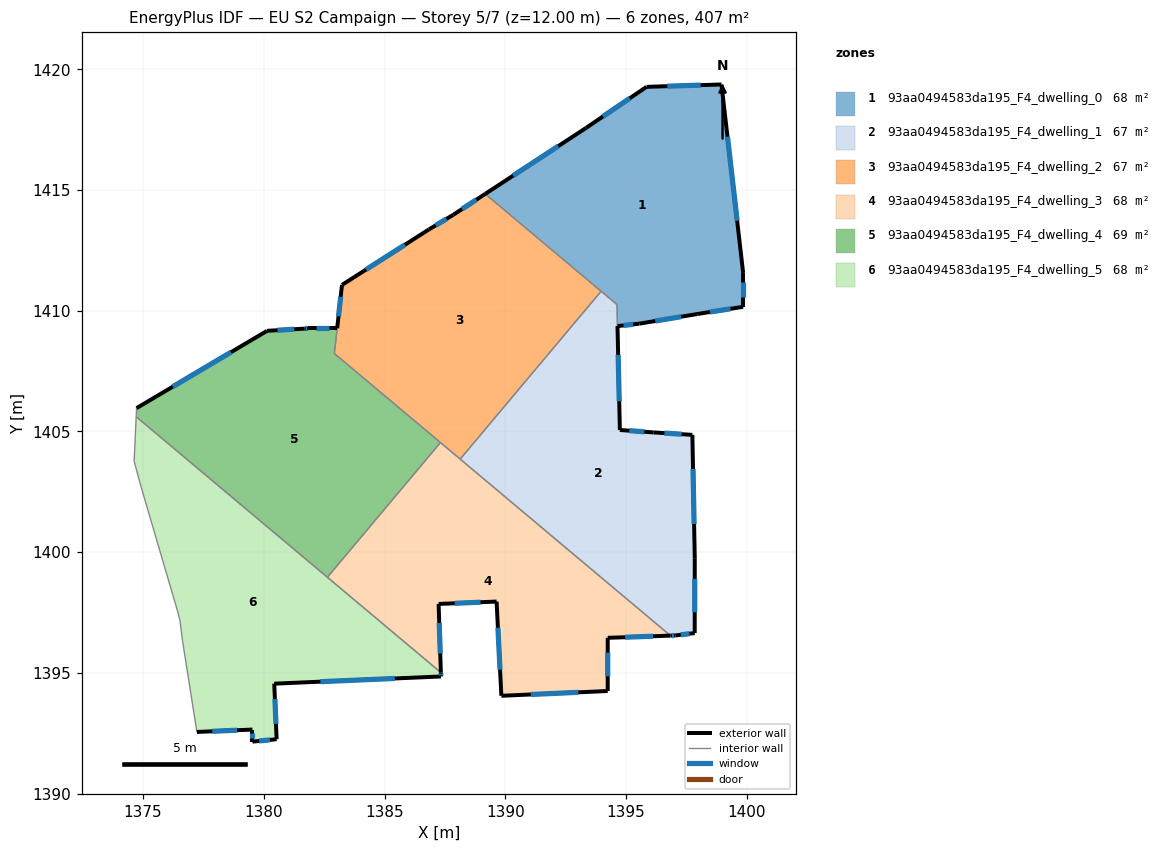
=== STOREY PLAN SPEC (per zone: floor XY polygon, exterior-wall plan segments, windows/doors) ===
zone 1: 93aa0494583da195_F4_dwelling_0  (68.2 m²)
  floor: (1398.95, 1419.37) (1399.85, 1411.56) (1399.85, 1410.16) (1397.95, 1409.86) (1395.55, 1409.46) (1394.65, 1409.36) (1394.63, 1410.25) (1389.17, 1414.84) (1393.35, 1417.57) (1395.85, 1419.27)
  exterior wall: (1393.35, 1417.57) – (1389.17, 1414.84)  [5.0 m]
    window: (1392.19, 1416.81) – (1390.32, 1415.59)  [3.0 m²]
  exterior wall: (1395.85, 1419.27) – (1393.35, 1417.57)  [3.0 m]
    window: (1395.16, 1418.80) – (1394.04, 1418.04)  [1.8 m²]
  exterior wall: (1398.95, 1419.37) – (1395.85, 1419.27)  [3.1 m]
    window: (1398.09, 1419.34) – (1396.71, 1419.30)  [1.9 m²]
  exterior wall: (1399.85, 1411.56) – (1398.95, 1419.37)  [7.9 m]
    window: (1399.60, 1413.72) – (1399.20, 1417.21)  [4.7 m²]
  exterior wall: (1399.85, 1410.16) – (1399.85, 1411.56)  [1.4 m]
    window: (1399.85, 1410.55) – (1399.85, 1411.18)  [0.8 m²]
  exterior wall: (1397.95, 1409.86) – (1399.85, 1410.16)  [1.9 m]
    window: (1398.48, 1409.95) – (1399.32, 1410.08)  [1.1 m²]
  exterior wall: (1395.55, 1409.46) – (1397.95, 1409.86)  [2.4 m]
    window: (1396.21, 1409.57) – (1397.28, 1409.75)  [1.5 m²]
  exterior wall: (1394.65, 1409.36) – (1395.55, 1409.46)  [0.9 m]
    window: (1394.90, 1409.39) – (1395.30, 1409.44)  [0.5 m²]
  interior walls: 3
zone 2: 93aa0494583da195_F4_dwelling_1  (67.4 m²)
  floor: (1394.62, 1410.26) (1394.74, 1405.06) (1396.15, 1404.96) (1397.75, 1404.86) (1397.85, 1399.75) (1397.84, 1396.65) (1397.04, 1396.55) (1396.84, 1396.55) (1388.13, 1403.86) (1393.97, 1410.81)
  exterior wall: (1397.85, 1399.75) – (1397.75, 1404.86)  [5.1 m]
    window: (1397.82, 1401.17) – (1397.77, 1403.45)  [3.1 m²]
  exterior wall: (1397.84, 1396.65) – (1397.85, 1399.75)  [3.1 m]
    window: (1397.84, 1397.51) – (1397.85, 1398.90)  [1.9 m²]
  exterior wall: (1397.04, 1396.55) – (1397.84, 1396.65)  [0.8 m]
    window: (1397.27, 1396.58) – (1397.62, 1396.62)  [0.5 m²]
  exterior wall: (1396.84, 1396.55) – (1397.04, 1396.55)  [0.2 m]
    window: (1396.90, 1396.55) – (1396.99, 1396.55)  [0.1 m²]
  exterior wall: (1396.15, 1404.96) – (1394.74, 1405.06)  [1.4 m]
    window: (1395.76, 1404.99) – (1395.13, 1405.03)  [0.8 m²]
  exterior wall: (1397.75, 1404.86) – (1396.15, 1404.96)  [1.6 m]
    window: (1397.30, 1404.89) – (1396.59, 1404.93)  [1.0 m²]
  exterior wall: (1394.74, 1405.06) – (1394.65, 1409.36)  [4.3 m]
    window: (1394.72, 1406.25) – (1394.67, 1408.17)  [2.6 m²]
  interior walls: 4
zone 3: 93aa0494583da195_F4_dwelling_2  (67.1 m²)
  floor: (1393.97, 1410.81) (1388.13, 1403.86) (1382.92, 1408.23) (1383.24, 1411.07) (1386.84, 1413.37) (1387.84, 1413.97) (1389.17, 1414.84)
  exterior wall: (1383.24, 1411.07) – (1383.04, 1409.27)  [1.8 m]
    window: (1383.18, 1410.57) – (1383.09, 1409.77)  [1.1 m²]
  exterior wall: (1386.84, 1413.37) – (1383.24, 1411.07)  [4.3 m]
    window: (1385.84, 1412.73) – (1384.24, 1411.70)  [2.6 m²]
  exterior wall: (1387.84, 1413.97) – (1386.84, 1413.37)  [1.2 m]
    window: (1387.57, 1413.80) – (1387.12, 1413.53)  [0.7 m²]
  exterior wall: (1389.17, 1414.84) – (1387.84, 1413.97)  [1.6 m]
    window: (1388.80, 1414.60) – (1388.21, 1414.21)  [0.9 m²]
  interior walls: 5
zone 4: 93aa0494583da195_F4_dwelling_3  (67.8 m²)
  floor: (1396.84, 1396.55) (1394.24, 1396.45) (1394.24, 1394.25) (1389.84, 1394.05) (1389.64, 1397.96) (1387.24, 1397.86) (1387.33, 1395.02) (1382.63, 1398.96) (1387.31, 1404.54)
  exterior wall: (1394.24, 1394.25) – (1394.24, 1396.45)  [2.2 m]
    window: (1394.24, 1394.86) – (1394.24, 1395.84)  [1.3 m²]
  exterior wall: (1389.84, 1394.05) – (1394.24, 1394.25)  [4.4 m]
    window: (1391.06, 1394.11) – (1393.02, 1394.20)  [2.6 m²]
  exterior wall: (1389.64, 1397.96) – (1389.84, 1394.05)  [3.9 m]
    window: (1389.69, 1396.88) – (1389.78, 1395.13)  [2.3 m²]
  exterior wall: (1387.24, 1397.86) – (1389.64, 1397.96)  [2.4 m]
    window: (1387.90, 1397.88) – (1388.97, 1397.93)  [1.4 m²]
  exterior wall: (1387.33, 1395.02) – (1387.24, 1397.86)  [2.8 m]
    window: (1387.31, 1395.80) – (1387.26, 1397.07)  [1.7 m²]
  exterior wall: (1394.24, 1396.45) – (1396.84, 1396.55)  [2.6 m]
    window: (1394.96, 1396.48) – (1396.12, 1396.52)  [1.6 m²]
  interior walls: 4
zone 5: 93aa0494583da195_F4_dwelling_4  (68.5 m²)
  floor: (1383.04, 1409.27) (1382.92, 1408.23) (1387.31, 1404.54) (1382.63, 1398.96) (1374.71, 1405.61) (1374.73, 1405.97) (1380.14, 1409.17) (1381.69, 1409.26) (1381.84, 1409.27)
  exterior wall: (1383.04, 1409.27) – (1381.84, 1409.27)  [1.2 m]
    window: (1382.71, 1409.27) – (1382.17, 1409.27)  [0.7 m²]
  exterior wall: (1380.14, 1409.17) – (1374.73, 1405.97)  [6.3 m]
    window: (1378.64, 1408.28) – (1376.23, 1406.85)  [3.8 m²]
  exterior wall: (1381.69, 1409.26) – (1380.14, 1409.17)  [1.6 m]
    window: (1381.26, 1409.23) – (1380.57, 1409.19)  [0.9 m²]
  exterior wall: (1381.84, 1409.27) – (1381.69, 1409.26)  [0.1 m]
    window: (1381.80, 1409.26) – (1381.73, 1409.26)  [0.1 m²]
  interior walls: 5
zone 6: 93aa0494583da195_F4_dwelling_5  (67.8 m²)
  floor: (1387.33, 1395.02) (1387.34, 1394.85) (1380.43, 1394.56) (1380.53, 1392.25) (1379.53, 1392.16) (1379.53, 1392.66) (1377.23, 1392.56) (1376.63, 1396.36) (1376.53, 1397.16) (1376.43, 1397.56) (1374.93, 1402.66) (1374.63, 1403.76) (1374.71, 1405.61)
  exterior wall: (1387.34, 1394.85) – (1387.33, 1395.02)  [0.2 m]
    window: (1387.34, 1394.90) – (1387.33, 1394.97)  [0.1 m²]
  exterior wall: (1380.43, 1394.56) – (1387.34, 1394.85)  [6.9 m]
    window: (1382.34, 1394.64) – (1385.43, 1394.77)  [4.1 m²]
  exterior wall: (1380.53, 1392.25) – (1380.43, 1394.56)  [2.3 m]
    window: (1380.50, 1392.89) – (1380.46, 1393.92)  [1.4 m²]
  exterior wall: (1379.53, 1392.16) – (1380.53, 1392.25)  [1.0 m]
    window: (1379.81, 1392.18) – (1380.25, 1392.23)  [0.6 m²]
  exterior wall: (1379.53, 1392.66) – (1379.53, 1392.16)  [0.5 m]
    window: (1379.53, 1392.52) – (1379.53, 1392.29)  [0.3 m²]
  exterior wall: (1377.23, 1392.56) – (1379.53, 1392.66)  [2.3 m]
    window: (1377.87, 1392.58) – (1378.89, 1392.63)  [1.4 m²]
  interior walls: 8

=== DERIVED (storey summary) ===
Building: EU S2 Campaign
Storey: 5 of 7  (floor level z = 12.00 m)
Storey gross floor area: 407.0 m²
Zones on this storey: 6
  - 93aa0494583da195_F4_dwelling_0: floor 68.2 m²; exterior wall 25.6 m (76.9 m²); 8 window(s) 15.3 m²; WWR 19.9%
  - 93aa0494583da195_F4_dwelling_1: floor 67.4 m²; exterior wall 16.5 m (49.6 m²); 7 window(s) 9.9 m²; WWR 19.9%
  - 93aa0494583da195_F4_dwelling_2: floor 67.1 m²; exterior wall 8.8 m (26.5 m²); 4 window(s) 5.3 m²; WWR 19.9%
  - 93aa0494583da195_F4_dwelling_3: floor 67.8 m²; exterior wall 18.4 m (55.1 m²); 6 window(s) 11.0 m²; WWR 19.9%
  - 93aa0494583da195_F4_dwelling_4: floor 68.5 m²; exterior wall 9.2 m (27.6 m²); 4 window(s) 5.5 m²; WWR 19.9%
  - 93aa0494583da195_F4_dwelling_5: floor 67.8 m²; exterior wall 13.2 m (39.6 m²); 6 window(s) 7.9 m²; WWR 19.9%
Zone adjacency (shared interzone walls):
  - 93aa0494583da195_F4_dwelling_0 ↔ 93aa0494583da195_F4_dwelling_1
  - 93aa0494583da195_F4_dwelling_0 ↔ 93aa0494583da195_F4_dwelling_2
  - 93aa0494583da195_F4_dwelling_1 ↔ 93aa0494583da195_F4_dwelling_2
  - 93aa0494583da195_F4_dwelling_1 ↔ 93aa0494583da195_F4_dwelling_3
  - 93aa0494583da195_F4_dwelling_2 ↔ 93aa0494583da195_F4_dwelling_3
  - 93aa0494583da195_F4_dwelling_2 ↔ 93aa0494583da195_F4_dwelling_4
  - 93aa0494583da195_F4_dwelling_3 ↔ 93aa0494583da195_F4_dwelling_4
  - 93aa0494583da195_F4_dwelling_3 ↔ 93aa0494583da195_F4_dwelling_5
  - 93aa0494583da195_F4_dwelling_4 ↔ 93aa0494583da195_F4_dwelling_5